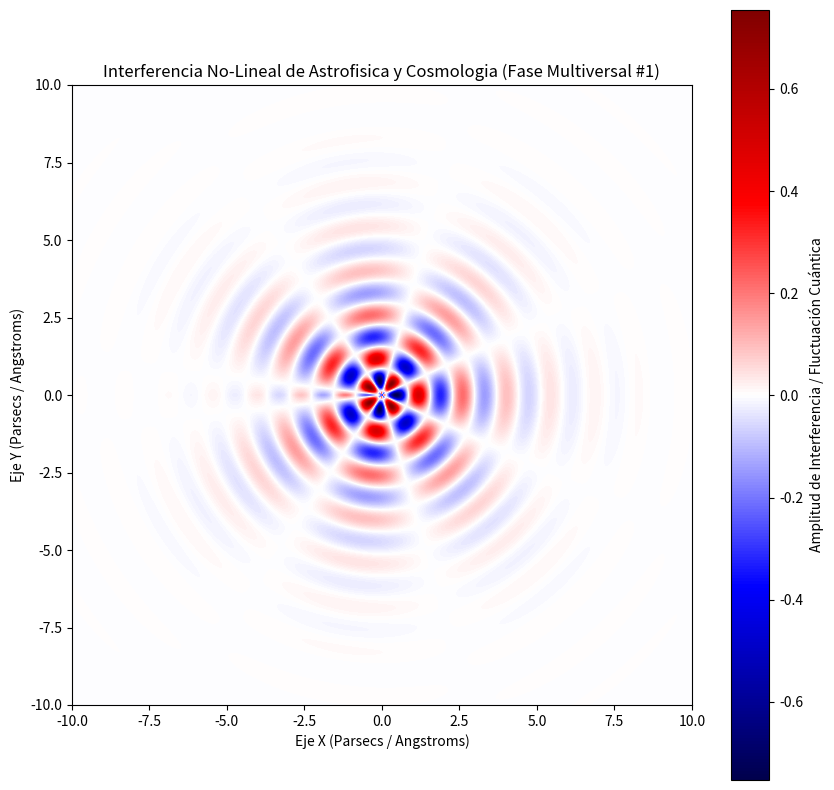

Write Python code to recreate this figure.
%matplotlib inline
# Simulación Multiversal: Astrofisica y Cosmologia - Variante 1
import numpy as np
import matplotlib.pyplot as plt

# Parámetros Físicos No-Lineales
omega_1 = 4.408
omega_2 = 3.638
lambda_decay = 0.582
phase_shift = 2.523

x = np.linspace(-10, 10, 800)
y = np.linspace(-10, 10, 800)
X, Y = np.meshgrid(x, y)

# Dinámica de Fluidos / Campos Tensor-Escalares (Fase Multiversal)
R = np.sqrt(X**2 + Y**2) + 1e-5
Z = (np.sin(omega_1 * R + phase_shift) * np.cos(omega_2 * np.arctan2(Y, X))) * np.exp(-lambda_decay * R)

plt.figure(figsize=(10, 10))
plt.imshow(Z, cmap='seismic', extent=[-10, 10, -10, 10], origin='lower')
plt.colorbar(label='Amplitud de Interferencia / Fluctuación Cuántica')
plt.title(r'Interferencia No-Lineal de Astrofisica y Cosmologia (Fase Multiversal #1)')
plt.xlabel('Eje X (Parsecs / Angstroms)')
plt.ylabel('Eje Y (Parsecs / Angstroms)')
plt.show()
